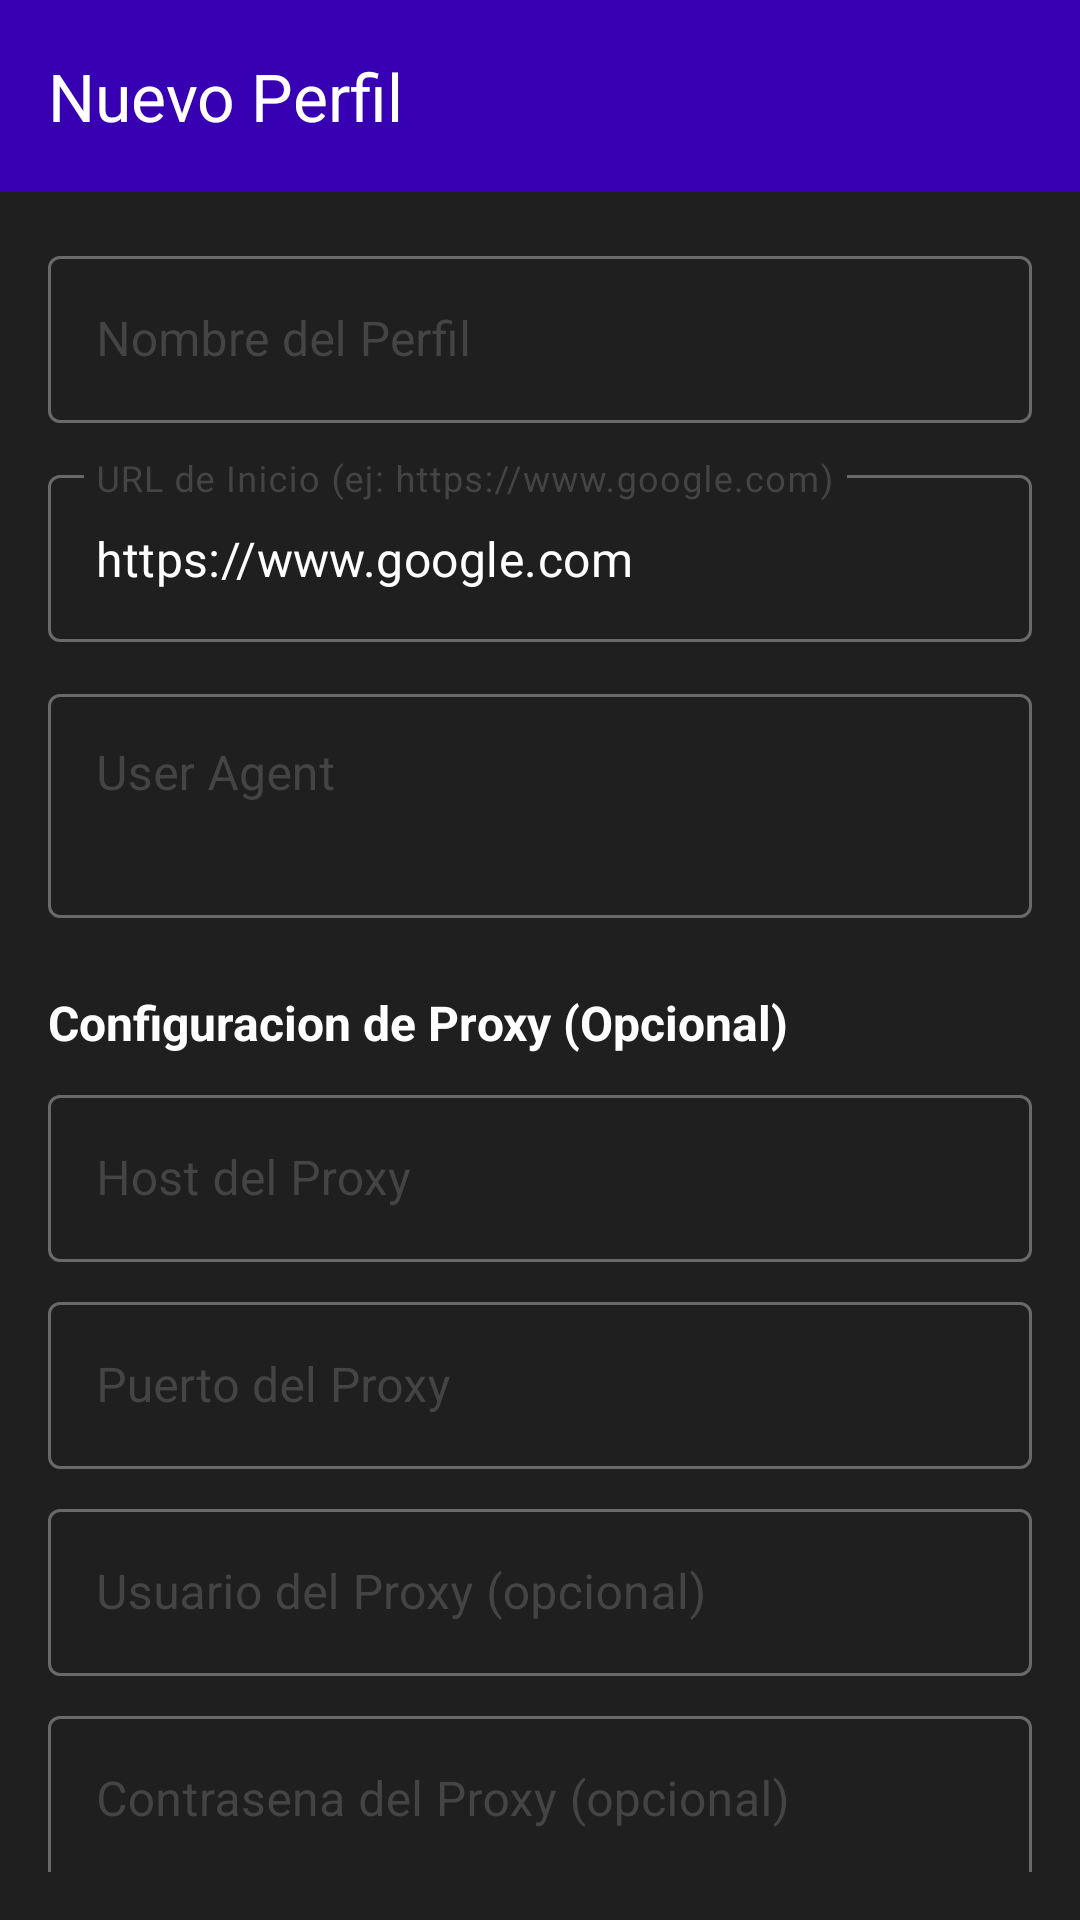

Produce the Android XML layout that renders to this screen, including the resource entries it uses.
<!-- AndroidManifest.xml: application theme Theme.SheInMultiProfile -->
<!-- res/layout/activity_profile_edit.xml -->
<?xml version="1.0" encoding="utf-8"?>
<androidx.coordinatorlayout.widget.CoordinatorLayout xmlns:android="http://schemas.android.com/apk/res/android"
    xmlns:app="http://schemas.android.com/apk/res-auto"
    android:layout_width="match_parent"
    android:layout_height="match_parent"
    android:background="#FF1F1F1F">

    <com.google.android.material.appbar.AppBarLayout
        android:layout_width="match_parent"
        android:layout_height="wrap_content">
        <androidx.appcompat.widget.Toolbar
            android:id="@+id/toolbar"
            android:layout_width="match_parent"
            android:layout_height="?attr/actionBarSize"
            android:background="#FF3700B3"
            app:title="Nuevo Perfil"
            app:titleTextColor="#FFFFFFFF" />
    </com.google.android.material.appbar.AppBarLayout>

    <androidx.core.widget.NestedScrollView
        android:layout_width="match_parent"
        android:layout_height="match_parent"
        app:layout_behavior="@string/appbar_scrolling_view_behavior"
        android:padding="16dp">

        <LinearLayout
            android:layout_width="match_parent"
            android:layout_height="wrap_content"
            android:orientation="vertical">

            <com.google.android.material.textfield.TextInputLayout
                android:layout_width="match_parent"
                android:layout_height="wrap_content"
                android:hint="Nombre del Perfil"
                app:hintTextColor="#FFFFFFFF"
                android:textColorHint="#FF444444"
                style="@style/Widget.MaterialComponents.TextInputLayout.OutlinedBox">
                <com.google.android.material.textfield.TextInputEditText
                    android:id="@+id/etProfileName"
                    android:layout_width="match_parent"
                    android:layout_height="wrap_content"
                    android:textColor="#FFFFFFFF"
                    android:inputType="text" />
            </com.google.android.material.textfield.TextInputLayout>

            <com.google.android.material.textfield.TextInputLayout
                android:layout_width="match_parent"
                android:layout_height="wrap_content"
                android:hint="URL de Inicio (ej: https://www.google.com)"
                app:hintTextColor="#FFFFFFFF"
                android:textColorHint="#FF444444"
                android:layout_marginTop="12dp"
                style="@style/Widget.MaterialComponents.TextInputLayout.OutlinedBox">
                <com.google.android.material.textfield.TextInputEditText
                    android:id="@+id/etStartUrl"
                    android:layout_width="match_parent"
                    android:layout_height="wrap_content"
                    android:textColor="#FFFFFFFF"
                    android:inputType="textUri"
                    android:text="https://www.google.com" />
            </com.google.android.material.textfield.TextInputLayout>

            <com.google.android.material.textfield.TextInputLayout
                android:layout_width="match_parent"
                android:layout_height="wrap_content"
                android:hint="User Agent"
                app:hintTextColor="#FFFFFFFF"
                android:textColorHint="#FF444444"
                android:layout_marginTop="12dp"
                style="@style/Widget.MaterialComponents.TextInputLayout.OutlinedBox">
                <com.google.android.material.textfield.TextInputEditText
                    android:id="@+id/etUserAgent"
                    android:layout_width="match_parent"
                    android:layout_height="wrap_content"
                    android:textColor="#FFFFFFFF"
                    android:inputType="textMultiLine"
                    android:minLines="2"
                    android:gravity="top" />
            </com.google.android.material.textfield.TextInputLayout>

            <TextView
                android:layout_width="match_parent"
                android:layout_height="wrap_content"
                android:text="Configuracion de Proxy (Opcional)"
                android:textColor="#FFFFFFFF"
                android:textSize="16sp"
                android:textStyle="bold"
                android:layout_marginTop="24dp"
                android:layout_marginBottom="8dp" />

            <com.google.android.material.textfield.TextInputLayout
                android:layout_width="match_parent"
                android:layout_height="wrap_content"
                android:hint="Host del Proxy"
                app:hintTextColor="#FFFFFFFF"
                android:textColorHint="#FF444444"
                style="@style/Widget.MaterialComponents.TextInputLayout.OutlinedBox">
                <com.google.android.material.textfield.TextInputEditText
                    android:id="@+id/etProxyHost"
                    android:layout_width="match_parent"
                    android:layout_height="wrap_content"
                    android:textColor="#FFFFFFFF"
                    android:inputType="text" />
            </com.google.android.material.textfield.TextInputLayout>

            <com.google.android.material.textfield.TextInputLayout
                android:layout_width="match_parent"
                android:layout_height="wrap_content"
                android:hint="Puerto del Proxy"
                app:hintTextColor="#FFFFFFFF"
                android:textColorHint="#FF444444"
                android:layout_marginTop="8dp"
                style="@style/Widget.MaterialComponents.TextInputLayout.OutlinedBox">
                <com.google.android.material.textfield.TextInputEditText
                    android:id="@+id/etProxyPort"
                    android:layout_width="match_parent"
                    android:layout_height="wrap_content"
                    android:textColor="#FFFFFFFF"
                    android:inputType="number" />
            </com.google.android.material.textfield.TextInputLayout>

            <com.google.android.material.textfield.TextInputLayout
                android:layout_width="match_parent"
                android:layout_height="wrap_content"
                android:hint="Usuario del Proxy (opcional)"
                app:hintTextColor="#FFFFFFFF"
                android:textColorHint="#FF444444"
                android:layout_marginTop="8dp"
                style="@style/Widget.MaterialComponents.TextInputLayout.OutlinedBox">
                <com.google.android.material.textfield.TextInputEditText
                    android:id="@+id/etProxyUsername"
                    android:layout_width="match_parent"
                    android:layout_height="wrap_content"
                    android:textColor="#FFFFFFFF"
                    android:inputType="text" />
            </com.google.android.material.textfield.TextInputLayout>

            <com.google.android.material.textfield.TextInputLayout
                android:layout_width="match_parent"
                android:layout_height="wrap_content"
                android:hint="Contrasena del Proxy (opcional)"
                app:hintTextColor="#FFFFFFFF"
                android:textColorHint="#FF444444"
                android:layout_marginTop="8dp"
                style="@style/Widget.MaterialComponents.TextInputLayout.OutlinedBox">
                <com.google.android.material.textfield.TextInputEditText
                    android:id="@+id/etProxyPassword"
                    android:layout_width="match_parent"
                    android:layout_height="wrap_content"
                    android:textColor="#FFFFFFFF"
                    android:inputType="textPassword" />
            </com.google.android.material.textfield.TextInputLayout>

            <TextView
                android:layout_width="wrap_content"
                android:layout_height="wrap_content"
                android:text="Tipo de Proxy"
                android:textColor="#FFFFFFFF"
                android:layout_marginTop="16dp" />

            <Spinner
                android:id="@+id/spinnerProxyType"
                android:layout_width="match_parent"
                android:layout_height="wrap_content"
                android:layout_marginTop="8dp"
                android:background="@android:drawable/btn_dropdown"
                android:spinnerMode="dropdown" />

            <LinearLayout
                android:layout_width="match_parent"
                android:layout_height="wrap_content"
                android:orientation="horizontal"
                android:layout_marginTop="32dp">
                <com.google.android.material.button.MaterialButton
                    android:id="@+id/btnSave"
                    android:layout_width="0dp"
                    android:layout_height="wrap_content"
                    android:layout_weight="1"
                    android:text="Guardar"
                    android:backgroundTint="#FF6200EE"
                    app:cornerRadius="8dp" />
                <View android:layout_width="16dp" android:layout_height="0dp" />
                <com.google.android.material.button.MaterialButton
                    android:id="@+id/btnCancel"
                    android:layout_width="0dp"
                    android:layout_height="wrap_content"
                    android:layout_weight="1"
                    android:text="Cancelar"
                    android:backgroundTint="#FF444444"
                    app:cornerRadius="8dp" />
            </LinearLayout>
        </LinearLayout>
    </androidx.core.widget.NestedScrollView>
</androidx.coordinatorlayout.widget.CoordinatorLayout>
<!-- resources referenced by this layout -->
<resources>
  <style name="Theme.SheInMultiProfile" parent="Theme.Material3.Dark.NoActionBar">
          <item name="colorPrimary">#FF6200EE</item>
          <item name="colorPrimaryVariant">#FF3700B3</item>
          <item name="colorOnPrimary">#FFFFFFFF</item>
          <item name="colorSecondary">#FF03DAC5</item>
          <item name="colorSecondaryVariant">#FF018786</item>
          <item name="colorOnSecondary">#FF000000</item>
          <item name="android:statusBarColor">#FF3700B3</item>
          <item name="android:navigationBarColor">#FF000000</item>
      </style>
</resources>
